Labelled photos from "plantvillage_masks", an image-classification folder in Siva-0317/Dora. The possible labels are: apple apple scab, apple black rot, apple cedar apple rust, apple healthy, background without leaves, blueberry healthy, cherry powdery mildew, cherry healthy, corn cercospora leaf spot gray leaf spot, corn common rust, corn northern leaf blight, corn healthy, grape black rot, grape esca black measles, grape leaf blight (isariopsis leaf spot), grape healthy, orange huanglongbing citrus greening, peach bacterial spot, peach healthy, bell pepper bacterial spot, bell pepper healthy, potato early blight, potato late blight, potato healthy, raspberry healthy, soybean healthy, squash powdery mildew, strawberry leaf scorch, strawberry healthy, tomato bacterial spot, tomato early blight, tomato late blight, tomato leaf mold, tomato septoria leaf spot, tomato spider mites two spotted spider mite, tomato target spot, tomato yellow leaf curl virus, tomato mosaic virus, tomato healthy.

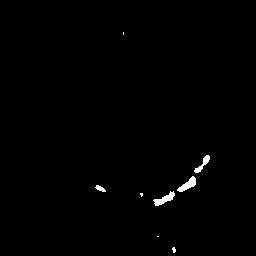
Label: apple healthy

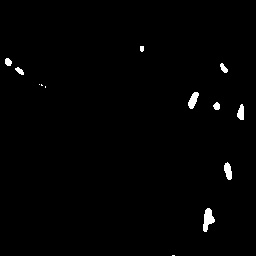
Label: apple black rot

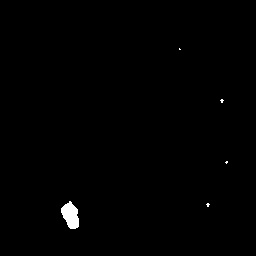
Label: strawberry healthy

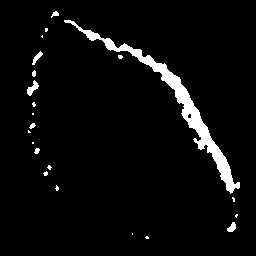
Label: raspberry healthy

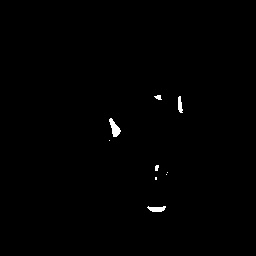
Label: tomato late blight

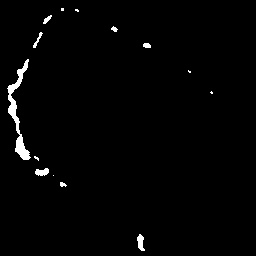
Label: cherry healthy
